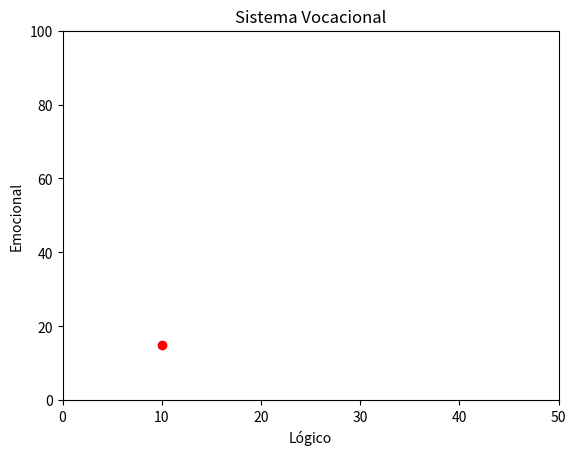

This chart was generated by the following Python code:
import pandas as pd
import numpy as np
import matplotlib.pyplot as plt

plt.xlabel('Lógico')
plt.ylabel('Emocional')
plt.title('Sistema Vocacional')
plt.plot([10], [15], 'ro')
#          y   x   y   x
# plt.plot([20, 20, 50, 20])

plt.axis([0,50,0,100])
plt.show()

# rng = np.random.RandomState(0)

# x = rng.randn(100)
# y = rng.randn(100)
# colors = rng.rand(100)
# sizes = 1000 * rng.rand(100)

# plt.scatter(x, y, c=colors, s=sizes, alpha=0.3,
#             cmap='viridis')
# plt.colorbar();  # show color scale
# plt.show()